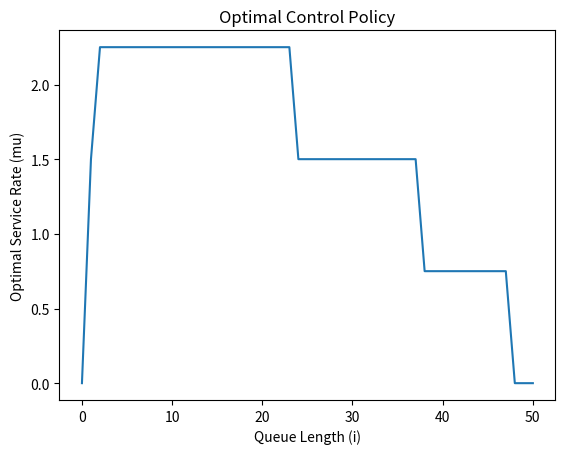

Write the Python code that produced this figure.
import numpy as np
import matplotlib.pyplot as plt

class MM1Control:
    def __init__(self, lambda_rate, mu_max, max_queue, discount_factor):
        # 初始化参数
        self.lam = lambda_rate      # 到达率 lambda
        self.mu_max = mu_max        # 最大服务率
        self.N = max_queue          # 队列最大长度 (状态截断)
        self.beta = discount_factor # 折扣因子 beta
        
        # 均匀化常数 Lambda (为了把连续变成离散)
        self.UNIF_CONST = self.lam + self.mu_max
        
        # 我们可以选择的服务速率 (动作空间)
        # 例如: 0 到 mu_max，分20个档位
        self.actions = np.linspace(0, self.mu_max, 21)
        
        # 初始化 Value Function (V表) 和 Policy (策略表)
        self.V = np.zeros(self.N + 1)
        self.policy = np.zeros(self.N + 1)

    # 定义等待成本函数 c(i)
    def cost_waiting(self, i, type='linear'):
        if type == 'linear':
            return 1.0 * i
        elif type == 'quadratic':
            return 0.5 * (i ** 2)
        return i

    # 定义服务成本函数 q(mu)
    def cost_service(self, mu, type='quadratic'):
        if type == 'linear':
            return 1.0 * mu
        elif type == 'quadratic':
            return 1.0 * (mu ** 2)
        return mu ** 2

    # --- 核心任务 1: 值迭代算法 ---
    def value_iteration(self, tolerance=1e-6):
        print("开始值迭代...")
        iteration = 0
        while True:
            delta = 0
            new_V = np.copy(self.V)
            
            # 遍历每一个状态 i (从 0 到 N)
            for i in range(self.N + 1):
                costs = []
                
                # 遍历每一个可能的动作 mu
                for mu in self.actions:
                    # 1. 计算当前一步的开销
                    current_cost = (self.cost_waiting(i) + self.cost_service(mu)) / self.UNIF_CONST
                    
                    # 2. 计算未来的期望开销
                    # 概率定义
                    p_arr = self.lam / self.UNIF_CONST
                    p_dep = mu / self.UNIF_CONST if i > 0 else 0
                    p_self = 1 - p_arr - p_dep
                    
                    # 下一时刻状态的值
                    v_next_arr = self.V[min(i + 1, self.N)] # 防止越界
                    v_next_dep = self.V[max(i - 1, 0)]      # 防止越界
                    v_next_self = self.V[i]
                    
                    future_val = p_arr * v_next_arr + p_dep * v_next_dep + p_self * v_next_self
                    
                    # Bellman 方程的核心部分
                    total_val = current_cost + self.beta * future_val
                    costs.append(total_val)
                
                # 找到让 Cost 最小的那个 mu
                best_value = min(costs)
                new_V[i] = best_value
                
                # 记录变化幅度
                delta = max(delta, abs(new_V[i] - self.V[i]))
            
            self.V = new_V
            iteration += 1
            if delta < tolerance:
                print(f"值迭代收敛！共迭代 {iteration} 次")
                break
        
        # 最后，提取最优策略
        self.extract_policy()

    def extract_policy(self):
        # 根据算好的 V，反推每个状态下最好的 mu
        for i in range(self.N + 1):
            best_mu = 0
            min_val = float('inf')
            
            for mu in self.actions:
                # 重复上面的计算逻辑找最小
                current_cost = (self.cost_waiting(i) + self.cost_service(mu)) / self.UNIF_CONST
                p_arr = self.lam / self.UNIF_CONST
                p_dep = mu / self.UNIF_CONST if i > 0 else 0
                p_self = 1 - p_arr - p_dep
                
                v_future = p_arr * self.V[min(i+1, self.N)] + \
                           p_dep * self.V[max(i-1, 0)] + \
                           p_self * self.V[i]
                           
                val = current_cost + self.beta * v_future
                if val < min_val:
                    min_val = val
                    best_mu = mu
            self.policy[i] = best_mu

# --- 测试运行 ---
if __name__ == "__main__":
    # 参数设置：lambda=5, mu_max=10, 队列上限=50, 折扣=0.99
    solver = MM1Control(lambda_rate=5, mu_max=15, max_queue=50, discount_factor=0.99)
    
    # 运行值迭代
    solver.value_iteration()
    
    # 打印部分结果看看
    print("\n最优策略 (状态 0-10):")
    print(solver.policy[:11])
    
    # 简单的画图
    plt.plot(solver.policy)
    plt.xlabel("Queue Length (i)")
    plt.ylabel("Optimal Service Rate (mu)")
    plt.title("Optimal Control Policy")
    plt.show()
